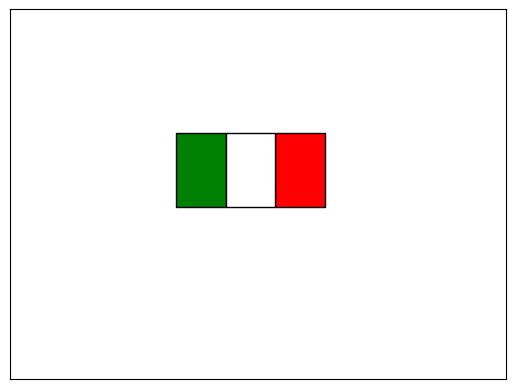

Recreate this plot in Python.
##
#  This program draws an Italian flag using the ezgraphics module.
#

import matplotlib.pyplot as plt
from matplotlib.patches import Rectangle

plt.axis((0, 299, 0, 299))
ax = plt.gca()
ax.invert_yaxis()
ax.xaxis.set_visible(False)
ax.yaxis.set_visible(False)

# Define variables with the upper-left position and the size.
xLeft = 100
yTop = 100
width = 90

# Draw the flag.
ax.add_patch(Rectangle([xLeft, yTop], width/3, width*2/3,
                       facecolor='green', edgecolor='black'))
ax.add_patch(Rectangle([xLeft + 2*width/3, yTop], width/3, width*2/3,
                       facecolor='red', edgecolor='black'))
ax.add_patch(Rectangle([xLeft + width/3, yTop], width/3, width*2/3,
                       facecolor='white', edgecolor='black'))

# Wait for the user to close the window.
plt.show()
